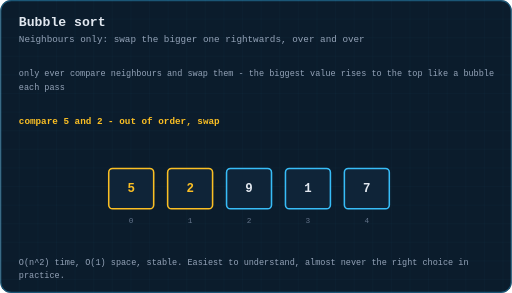
t = 0.00 s
t = 1.46 s: frame unchanged from t = 0.00 s, image omitted
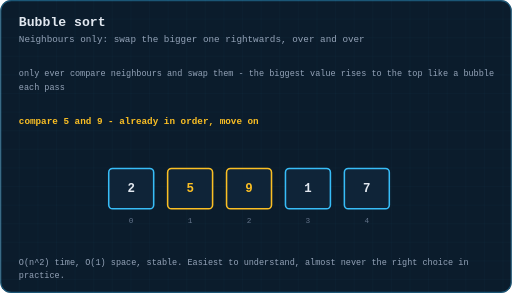
t = 3.45 s
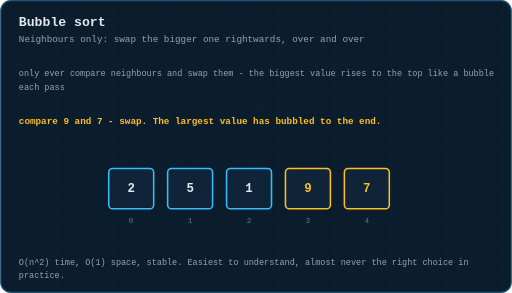
t = 4.95 s
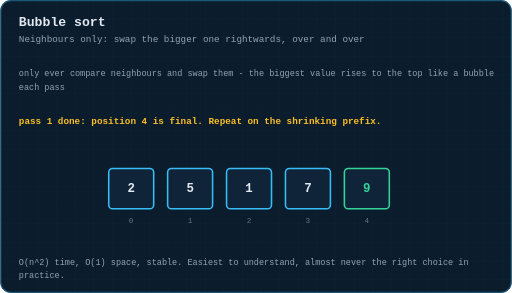
t = 6.83 s
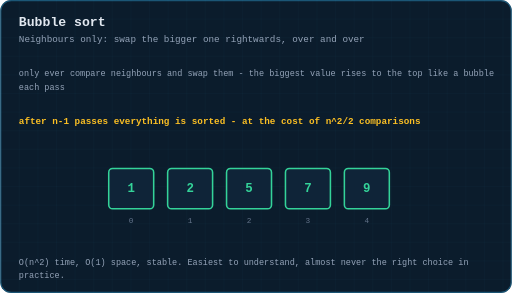
t = 7.96 s

The animated SVG that drew these frames (rendered in a browser with its animation timeline set to each time). Animation: 6 CSS @keyframes rules; frames cover the first 7.96 s, repeats indefinitely.

<svg xmlns="http://www.w3.org/2000/svg" viewBox="0 0 660 378" width="660" height="378" role="img" aria-label="Animation: bubble sort comparing adjacent pairs and floating the largest value to the end">
  <title>Animation: bubble sort comparing adjacent pairs and floating the largest value to the end</title>
  <defs>
    <pattern id="g" width="24" height="24" patternUnits="userSpaceOnUse">
      <path d="M24 0H0V24" fill="none" stroke="#38bdf8" stroke-width="0.5" opacity="0.09"/>
    </pattern>
    <marker id="ar" viewBox="0 0 10 10" refX="9" refY="5" markerWidth="6" markerHeight="6" orient="auto-start-reverse">
      <path d="M0 0 L10 5 L0 10 z" fill="#38bdf8"/>
    </marker>
    <marker id="ara" viewBox="0 0 10 10" refX="9" refY="5" markerWidth="6" markerHeight="6" orient="auto-start-reverse">
      <path d="M0 0 L10 5 L0 10 z" fill="#fbbf24"/>
    </marker>
    <marker id="arg" viewBox="0 0 10 10" refX="9" refY="5" markerWidth="6" markerHeight="6" orient="auto-start-reverse">
      <path d="M0 0 L10 5 L0 10 z" fill="#34d399"/>
    </marker>
  </defs>
  <style>
  text{font-family:ui-monospace, SFMono-Regular, Menlo, Consolas, 'Liberation Mono', monospace;dominant-baseline:middle}
  .title{fill:#e2e8f0;font-size:17px;font-weight:700;dominant-baseline:auto}
  .sub{fill:#94a3b8;font-size:12px;dominant-baseline:auto}
  .lbl{fill:#94a3b8;font-size:11px;text-anchor:middle}
  .lbl-l{fill:#94a3b8;font-size:11px}
  .val{fill:#e2e8f0;font-size:16px;text-anchor:middle;font-weight:600}
  .idx{fill:#64748b;font-size:10px;text-anchor:middle}
  .cell{fill:#0f2438;stroke:#38bdf8;stroke-width:1.5;rx:4}
  .step{fill:#fbbf24;font-size:12px;font-weight:700}
  .edge{stroke:#38bdf8;stroke-width:1.6;fill:none}
  .frm{opacity:0}
  #fr0{animation:fk0 11s infinite}
  @keyframes fk0{0%{opacity:1} 17.66%{opacity:1} 17.666666666666664%{opacity:0} 100%{opacity:0}}
  #fr1{animation:fk1 11s infinite}
  @keyframes fk1{0%{opacity:0} 17.66%{opacity:0} 17.666666666666664%{opacity:1} 31.32%{opacity:1} 31.33333333333333%{opacity:0} 100%{opacity:0}}
  #fr2{animation:fk2 11s infinite}
  @keyframes fk2{0%{opacity:0} 31.32%{opacity:0} 31.333333333333332%{opacity:1} 44.99%{opacity:1} 45.0%{opacity:0} 100%{opacity:0}}
  #fr3{animation:fk3 11s infinite}
  @keyframes fk3{0%{opacity:0} 44.99%{opacity:0} 45.0%{opacity:1} 58.66%{opacity:1} 58.666666666666664%{opacity:0} 100%{opacity:0}}
  #fr4{animation:fk4 11s infinite}
  @keyframes fk4{0%{opacity:0} 58.66%{opacity:0} 58.666666666666664%{opacity:1} 72.32%{opacity:1} 72.33333333333333%{opacity:0} 100%{opacity:0}}
  #fr5{animation:fk5 11s infinite}
  @keyframes fk5{0%{opacity:0} 72.32%{opacity:0} 72.33333333333333%{opacity:1} 100%{opacity:1}}

  </style>
  <rect x="0" y="0" width="660" height="378" rx="14" fill="#0b1c2c"/>
  <rect x="0" y="0" width="660" height="378" rx="14" fill="url(#g)"/>
  <rect x="0.75" y="0.75" width="658.5" height="376.5" rx="13.5" fill="none" stroke="#38bdf8" stroke-width="1.5" opacity="0.35"/>
  <text class="title" x="24" y="34">Bubble sort</text>
  <text class="sub" x="24" y="54">Neighbours only: swap the bigger one rightwards, over and over</text>
  <text class="lbl-l hdrline" x="24" y="96"><tspan x="24" dy="0">only ever compare neighbours and swap them - the biggest value rises to the top like a bubble</tspan><tspan x="24" dy="17">each pass</tspan></text>
  <g transform="translate(0,17.4)">
  <g id="fr0" class="frm">
    <g opacity="1"><rect x="140" y="200" width="58" height="52" rx="5" fill="#0f2438" stroke="#fbbf24" stroke-width="2"/><text x="169.0" y="226.0" font-size="16" font-weight="600" fill="#fbbf24" text-anchor="middle" dominant-baseline="middle">5</text></g>
    <text x="169.0" y="268" font-size="10" fill="#64748b" text-anchor="middle">0</text>
    <g opacity="1"><rect x="216" y="200" width="58" height="52" rx="5" fill="#0f2438" stroke="#fbbf24" stroke-width="2"/><text x="245.0" y="226.0" font-size="16" font-weight="600" fill="#fbbf24" text-anchor="middle" dominant-baseline="middle">2</text></g>
    <text x="245.0" y="268" font-size="10" fill="#64748b" text-anchor="middle">1</text>
    <g opacity="1"><rect x="292" y="200" width="58" height="52" rx="5" fill="#0f2438" stroke="#38bdf8" stroke-width="2"/><text x="321.0" y="226.0" font-size="16" font-weight="600" fill="#e2e8f0" text-anchor="middle" dominant-baseline="middle">9</text></g>
    <text x="321.0" y="268" font-size="10" fill="#64748b" text-anchor="middle">2</text>
    <g opacity="1"><rect x="368" y="200" width="58" height="52" rx="5" fill="#0f2438" stroke="#38bdf8" stroke-width="2"/><text x="397.0" y="226.0" font-size="16" font-weight="600" fill="#e2e8f0" text-anchor="middle" dominant-baseline="middle">1</text></g>
    <text x="397.0" y="268" font-size="10" fill="#64748b" text-anchor="middle">3</text>
    <g opacity="1"><rect x="444" y="200" width="58" height="52" rx="5" fill="#0f2438" stroke="#38bdf8" stroke-width="2"/><text x="473.0" y="226.0" font-size="16" font-weight="600" fill="#e2e8f0" text-anchor="middle" dominant-baseline="middle">7</text></g>
    <text x="473.0" y="268" font-size="10" fill="#64748b" text-anchor="middle">4</text>
    <text class="step" x="24" y="140">compare 5 and 2 - out of order, swap</text>
  </g>
  <g id="fr1" class="frm">
    <g opacity="1"><rect x="140" y="200" width="58" height="52" rx="5" fill="#0f2438" stroke="#38bdf8" stroke-width="2"/><text x="169.0" y="226.0" font-size="16" font-weight="600" fill="#e2e8f0" text-anchor="middle" dominant-baseline="middle">2</text></g>
    <text x="169.0" y="268" font-size="10" fill="#64748b" text-anchor="middle">0</text>
    <g opacity="1"><rect x="216" y="200" width="58" height="52" rx="5" fill="#0f2438" stroke="#fbbf24" stroke-width="2"/><text x="245.0" y="226.0" font-size="16" font-weight="600" fill="#fbbf24" text-anchor="middle" dominant-baseline="middle">5</text></g>
    <text x="245.0" y="268" font-size="10" fill="#64748b" text-anchor="middle">1</text>
    <g opacity="1"><rect x="292" y="200" width="58" height="52" rx="5" fill="#0f2438" stroke="#fbbf24" stroke-width="2"/><text x="321.0" y="226.0" font-size="16" font-weight="600" fill="#fbbf24" text-anchor="middle" dominant-baseline="middle">9</text></g>
    <text x="321.0" y="268" font-size="10" fill="#64748b" text-anchor="middle">2</text>
    <g opacity="1"><rect x="368" y="200" width="58" height="52" rx="5" fill="#0f2438" stroke="#38bdf8" stroke-width="2"/><text x="397.0" y="226.0" font-size="16" font-weight="600" fill="#e2e8f0" text-anchor="middle" dominant-baseline="middle">1</text></g>
    <text x="397.0" y="268" font-size="10" fill="#64748b" text-anchor="middle">3</text>
    <g opacity="1"><rect x="444" y="200" width="58" height="52" rx="5" fill="#0f2438" stroke="#38bdf8" stroke-width="2"/><text x="473.0" y="226.0" font-size="16" font-weight="600" fill="#e2e8f0" text-anchor="middle" dominant-baseline="middle">7</text></g>
    <text x="473.0" y="268" font-size="10" fill="#64748b" text-anchor="middle">4</text>
    <text class="step" x="24" y="140">compare 5 and 9 - already in order, move on</text>
  </g>
  <g id="fr2" class="frm">
    <g opacity="1"><rect x="140" y="200" width="58" height="52" rx="5" fill="#0f2438" stroke="#38bdf8" stroke-width="2"/><text x="169.0" y="226.0" font-size="16" font-weight="600" fill="#e2e8f0" text-anchor="middle" dominant-baseline="middle">2</text></g>
    <text x="169.0" y="268" font-size="10" fill="#64748b" text-anchor="middle">0</text>
    <g opacity="1"><rect x="216" y="200" width="58" height="52" rx="5" fill="#0f2438" stroke="#38bdf8" stroke-width="2"/><text x="245.0" y="226.0" font-size="16" font-weight="600" fill="#e2e8f0" text-anchor="middle" dominant-baseline="middle">5</text></g>
    <text x="245.0" y="268" font-size="10" fill="#64748b" text-anchor="middle">1</text>
    <g opacity="1"><rect x="292" y="200" width="58" height="52" rx="5" fill="#0f2438" stroke="#fbbf24" stroke-width="2"/><text x="321.0" y="226.0" font-size="16" font-weight="600" fill="#fbbf24" text-anchor="middle" dominant-baseline="middle">9</text></g>
    <text x="321.0" y="268" font-size="10" fill="#64748b" text-anchor="middle">2</text>
    <g opacity="1"><rect x="368" y="200" width="58" height="52" rx="5" fill="#0f2438" stroke="#fbbf24" stroke-width="2"/><text x="397.0" y="226.0" font-size="16" font-weight="600" fill="#fbbf24" text-anchor="middle" dominant-baseline="middle">1</text></g>
    <text x="397.0" y="268" font-size="10" fill="#64748b" text-anchor="middle">3</text>
    <g opacity="1"><rect x="444" y="200" width="58" height="52" rx="5" fill="#0f2438" stroke="#38bdf8" stroke-width="2"/><text x="473.0" y="226.0" font-size="16" font-weight="600" fill="#e2e8f0" text-anchor="middle" dominant-baseline="middle">7</text></g>
    <text x="473.0" y="268" font-size="10" fill="#64748b" text-anchor="middle">4</text>
    <text class="step" x="24" y="140">compare 9 and 1 - swap</text>
  </g>
  <g id="fr3" class="frm">
    <g opacity="1"><rect x="140" y="200" width="58" height="52" rx="5" fill="#0f2438" stroke="#38bdf8" stroke-width="2"/><text x="169.0" y="226.0" font-size="16" font-weight="600" fill="#e2e8f0" text-anchor="middle" dominant-baseline="middle">2</text></g>
    <text x="169.0" y="268" font-size="10" fill="#64748b" text-anchor="middle">0</text>
    <g opacity="1"><rect x="216" y="200" width="58" height="52" rx="5" fill="#0f2438" stroke="#38bdf8" stroke-width="2"/><text x="245.0" y="226.0" font-size="16" font-weight="600" fill="#e2e8f0" text-anchor="middle" dominant-baseline="middle">5</text></g>
    <text x="245.0" y="268" font-size="10" fill="#64748b" text-anchor="middle">1</text>
    <g opacity="1"><rect x="292" y="200" width="58" height="52" rx="5" fill="#0f2438" stroke="#38bdf8" stroke-width="2"/><text x="321.0" y="226.0" font-size="16" font-weight="600" fill="#e2e8f0" text-anchor="middle" dominant-baseline="middle">1</text></g>
    <text x="321.0" y="268" font-size="10" fill="#64748b" text-anchor="middle">2</text>
    <g opacity="1"><rect x="368" y="200" width="58" height="52" rx="5" fill="#0f2438" stroke="#fbbf24" stroke-width="2"/><text x="397.0" y="226.0" font-size="16" font-weight="600" fill="#fbbf24" text-anchor="middle" dominant-baseline="middle">9</text></g>
    <text x="397.0" y="268" font-size="10" fill="#64748b" text-anchor="middle">3</text>
    <g opacity="1"><rect x="444" y="200" width="58" height="52" rx="5" fill="#0f2438" stroke="#fbbf24" stroke-width="2"/><text x="473.0" y="226.0" font-size="16" font-weight="600" fill="#fbbf24" text-anchor="middle" dominant-baseline="middle">7</text></g>
    <text x="473.0" y="268" font-size="10" fill="#64748b" text-anchor="middle">4</text>
    <text class="step" x="24" y="140">compare 9 and 7 - swap. The largest value has bubbled to the end.</text>
  </g>
  <g id="fr4" class="frm">
    <g opacity="1"><rect x="140" y="200" width="58" height="52" rx="5" fill="#0f2438" stroke="#38bdf8" stroke-width="2"/><text x="169.0" y="226.0" font-size="16" font-weight="600" fill="#e2e8f0" text-anchor="middle" dominant-baseline="middle">2</text></g>
    <text x="169.0" y="268" font-size="10" fill="#64748b" text-anchor="middle">0</text>
    <g opacity="1"><rect x="216" y="200" width="58" height="52" rx="5" fill="#0f2438" stroke="#38bdf8" stroke-width="2"/><text x="245.0" y="226.0" font-size="16" font-weight="600" fill="#e2e8f0" text-anchor="middle" dominant-baseline="middle">5</text></g>
    <text x="245.0" y="268" font-size="10" fill="#64748b" text-anchor="middle">1</text>
    <g opacity="1"><rect x="292" y="200" width="58" height="52" rx="5" fill="#0f2438" stroke="#38bdf8" stroke-width="2"/><text x="321.0" y="226.0" font-size="16" font-weight="600" fill="#e2e8f0" text-anchor="middle" dominant-baseline="middle">1</text></g>
    <text x="321.0" y="268" font-size="10" fill="#64748b" text-anchor="middle">2</text>
    <g opacity="1"><rect x="368" y="200" width="58" height="52" rx="5" fill="#0f2438" stroke="#38bdf8" stroke-width="2"/><text x="397.0" y="226.0" font-size="16" font-weight="600" fill="#e2e8f0" text-anchor="middle" dominant-baseline="middle">7</text></g>
    <text x="397.0" y="268" font-size="10" fill="#64748b" text-anchor="middle">3</text>
    <g opacity="1"><rect x="444" y="200" width="58" height="52" rx="5" fill="#0f2438" stroke="#34d399" stroke-width="2"/><text x="473.0" y="226.0" font-size="16" font-weight="600" fill="#34d399" text-anchor="middle" dominant-baseline="middle">9</text></g>
    <text x="473.0" y="268" font-size="10" fill="#64748b" text-anchor="middle">4</text>
    <text class="step" x="24" y="140">pass 1 done: position 4 is final. Repeat on the shrinking prefix.</text>
  </g>
  <g id="fr5" class="frm">
    <g opacity="1"><rect x="140" y="200" width="58" height="52" rx="5" fill="#0f2438" stroke="#34d399" stroke-width="2"/><text x="169.0" y="226.0" font-size="16" font-weight="600" fill="#34d399" text-anchor="middle" dominant-baseline="middle">1</text></g>
    <text x="169.0" y="268" font-size="10" fill="#64748b" text-anchor="middle">0</text>
    <g opacity="1"><rect x="216" y="200" width="58" height="52" rx="5" fill="#0f2438" stroke="#34d399" stroke-width="2"/><text x="245.0" y="226.0" font-size="16" font-weight="600" fill="#34d399" text-anchor="middle" dominant-baseline="middle">2</text></g>
    <text x="245.0" y="268" font-size="10" fill="#64748b" text-anchor="middle">1</text>
    <g opacity="1"><rect x="292" y="200" width="58" height="52" rx="5" fill="#0f2438" stroke="#34d399" stroke-width="2"/><text x="321.0" y="226.0" font-size="16" font-weight="600" fill="#34d399" text-anchor="middle" dominant-baseline="middle">5</text></g>
    <text x="321.0" y="268" font-size="10" fill="#64748b" text-anchor="middle">2</text>
    <g opacity="1"><rect x="368" y="200" width="58" height="52" rx="5" fill="#0f2438" stroke="#34d399" stroke-width="2"/><text x="397.0" y="226.0" font-size="16" font-weight="600" fill="#34d399" text-anchor="middle" dominant-baseline="middle">7</text></g>
    <text x="397.0" y="268" font-size="10" fill="#64748b" text-anchor="middle">3</text>
    <g opacity="1"><rect x="444" y="200" width="58" height="52" rx="5" fill="#0f2438" stroke="#34d399" stroke-width="2"/><text x="473.0" y="226.0" font-size="16" font-weight="600" fill="#34d399" text-anchor="middle" dominant-baseline="middle">9</text></g>
    <text x="473.0" y="268" font-size="10" fill="#64748b" text-anchor="middle">4</text>
    <text class="step" x="24" y="140">after n-1 passes everything is sorted - at the cost of n^2/2 comparisons</text>
  </g>
  <text class="lbl-l" x="24" y="322" style="fill:#94a3b8"><tspan x="24" dy="0">O(n^2) time, O(1) space, stable. Easiest to understand, almost never the right choice in</tspan><tspan x="24" dy="17">practice.</tspan></text>
  </g>

</svg>
